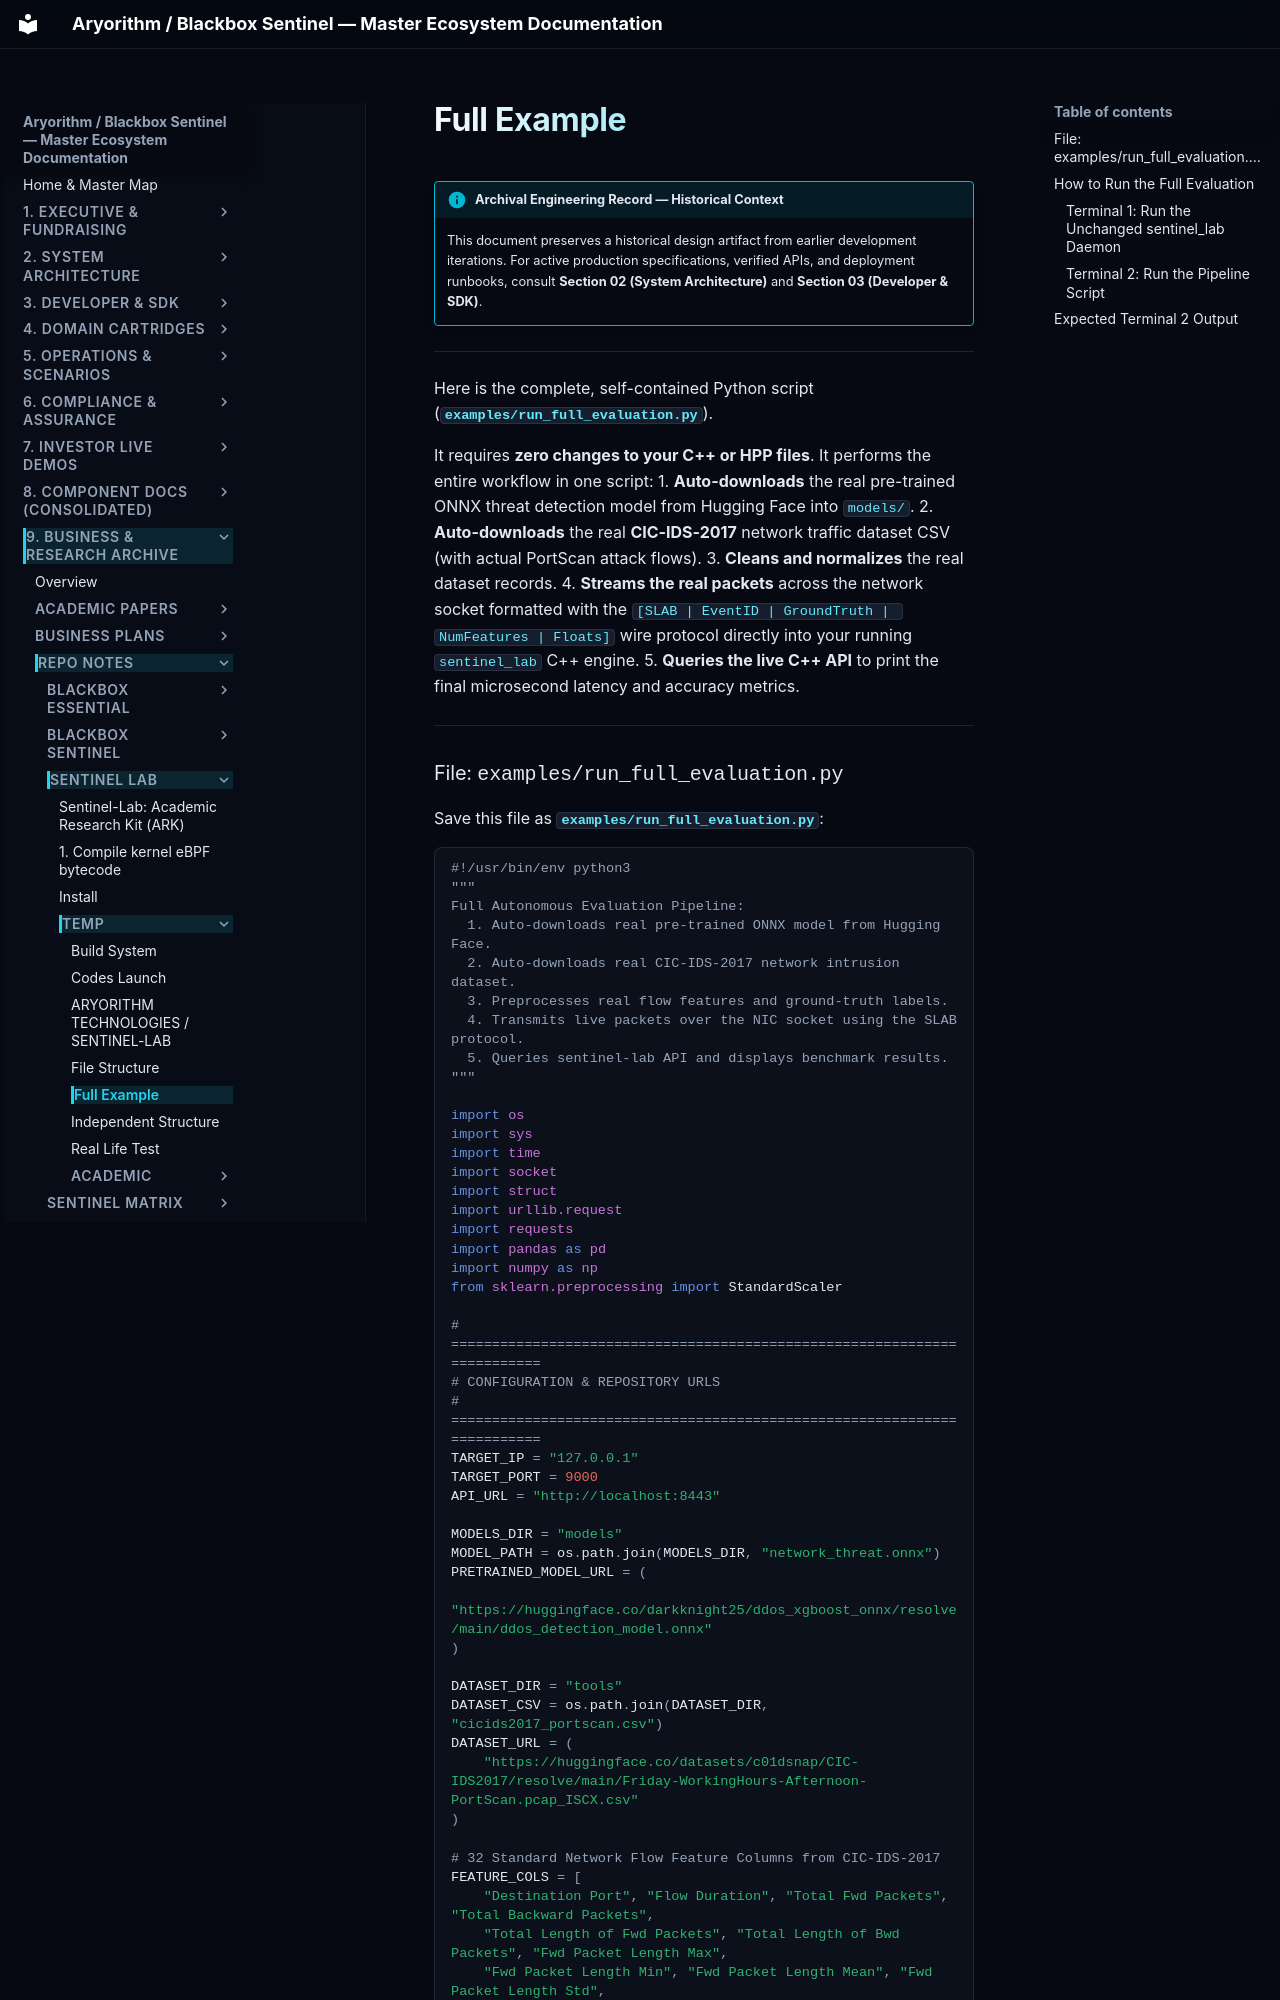

repository: kamisaberi/sentinel-docs · page: 09-archive-business-and-research/repo_notes/sentinel-lab/temp/full_example/index.html · generator: mkdocs

!!! info "Archival Engineering Record — Historical Context"
    This document preserves a historical design artifact from earlier development iterations. For active production specifications, verified APIs, and deployment runbooks, consult **Section 02 (System Architecture)** and **Section 03 (Developer & SDK)**.

---

Here is the complete, self-contained Python script (**`examples/run_full_evaluation.py`**). 

It requires **zero changes to your C++ or HPP files**. It performs the entire workflow in one script:
1. **Auto-downloads** the real pre-trained ONNX threat detection model from Hugging Face into `models/`.
2. **Auto-downloads** the real **CIC-IDS-2017** network traffic dataset CSV (with actual PortScan attack flows).
3. **Cleans and normalizes** the real dataset records.
4. **Streams the real packets** across the network socket formatted with the `[SLAB | EventID | GroundTruth | NumFeatures | Floats]` wire protocol directly into your running `sentinel_lab` C++ engine.
5. **Queries the live C++ API** to print the final microsecond latency and accuracy metrics.

---
